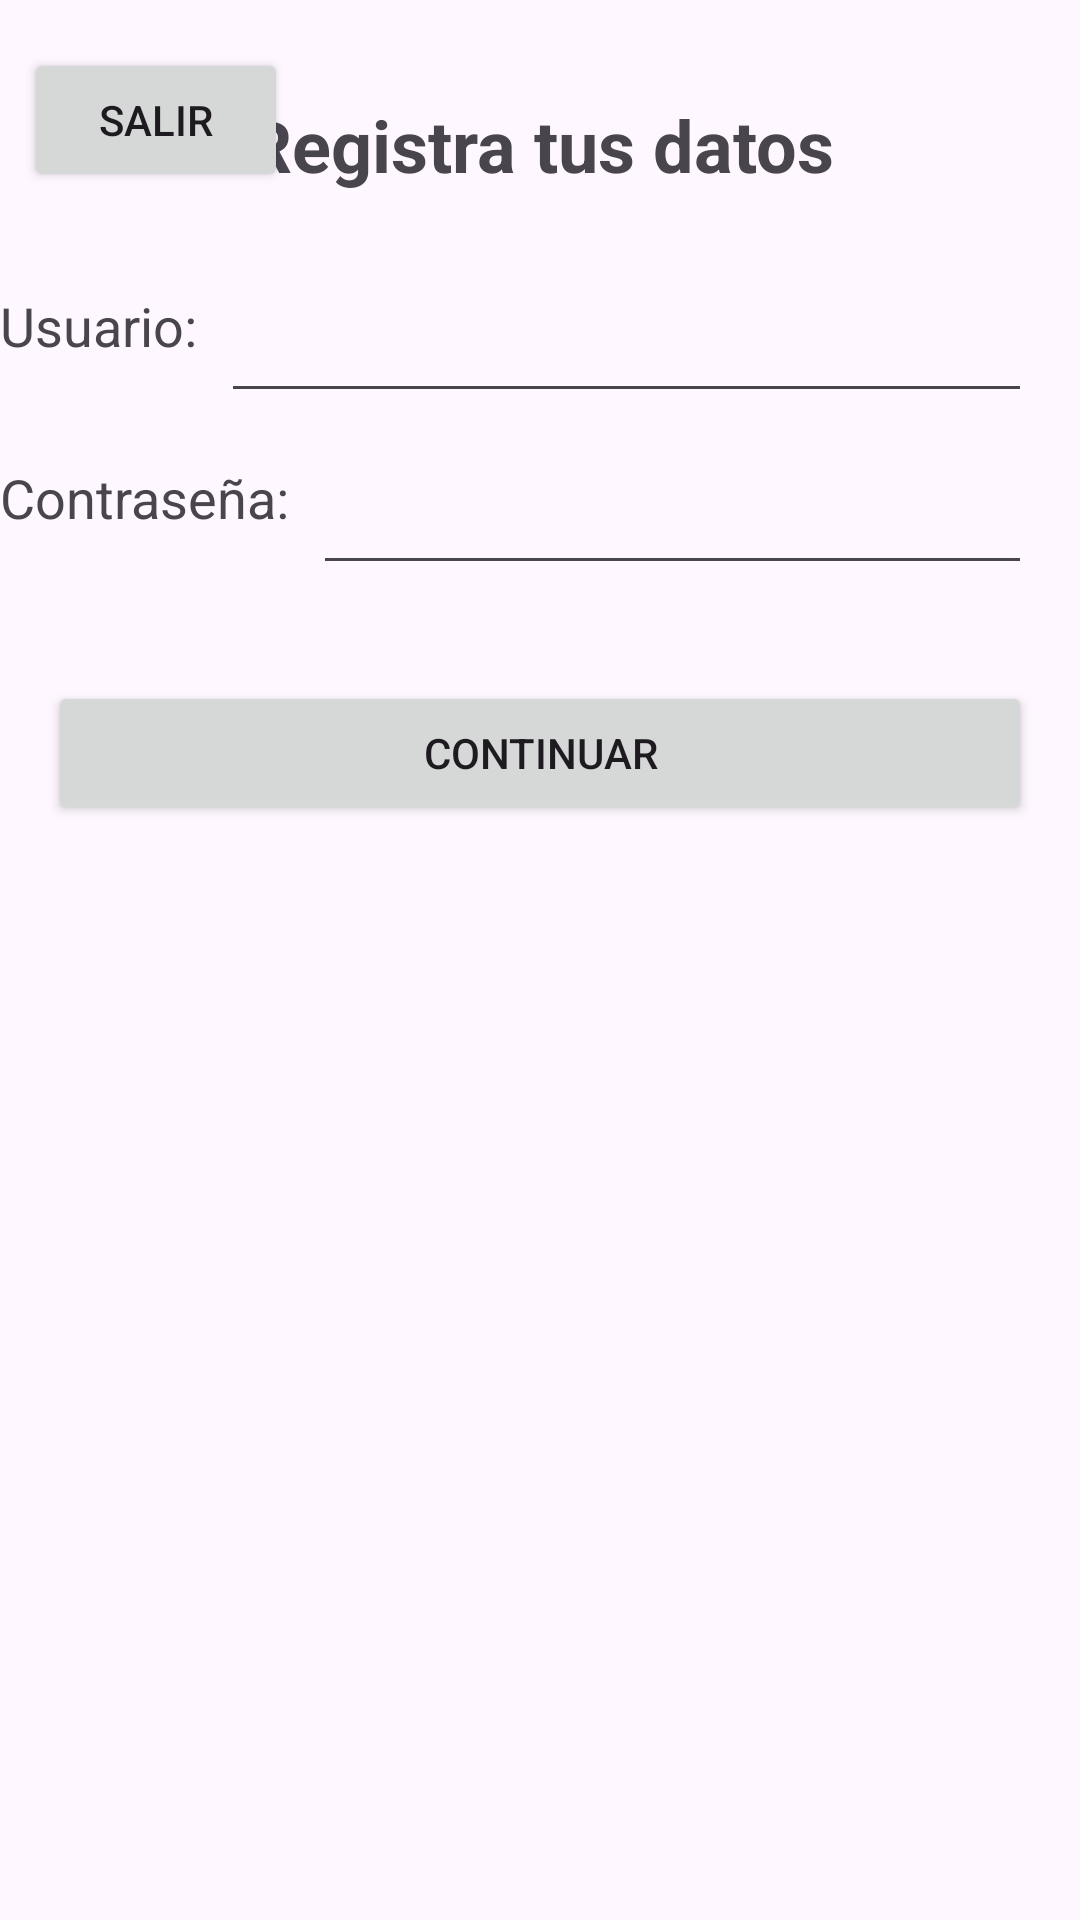

Layout XML and referenced resources for this Android screen:
<!-- AndroidManifest.xml: application theme Theme.MasterPiece -->
<!-- res/layout/activity_register.xml -->
<?xml version="1.0" encoding="utf-8"?>
<androidx.constraintlayout.widget.ConstraintLayout xmlns:android="http://schemas.android.com/apk/res/android"
    xmlns:app="http://schemas.android.com/apk/res-auto"
    xmlns:tools="http://schemas.android.com/tools"
    android:id="@+id/main"
    android:layout_width="match_parent"
    android:layout_height="match_parent"
    tools:context=".features.auth.pages.RegisterActivity">

    
    <TextView
        android:id="@+id/tituloregister"
        android:layout_width="wrap_content"
        android:layout_height="wrap_content"
        android:text="Registra tus datos"
        android:textSize="24sp"
        android:textStyle="bold"
        app:layout_constraintTop_toTopOf="parent"
        app:layout_constraintStart_toStartOf="parent"
        app:layout_constraintEnd_toEndOf="parent"
        android:layout_marginTop="32dp"/>

    
    <TextView
        android:id="@+id/textUsuarioRegister"
        android:layout_width="wrap_content"
        android:layout_height="wrap_content"
        android:text="Usuario:"
        android:textSize="18sp"
        app:layout_constraintTop_toBottomOf="@id/tituloregister"
        app:layout_constraintStart_toStartOf="parent"
        android:layout_marginTop="32dp"/>

    <EditText
        android:id="@+id/editUsuarioRegister"
        android:layout_width="0dp"
        android:layout_height="wrap_content"
        android:inputType="text"
        app:layout_constraintTop_toTopOf="@id/textUsuarioRegister"
        app:layout_constraintStart_toEndOf="@id/textUsuarioRegister"
        app:layout_constraintEnd_toEndOf="parent"
        android:layout_marginStart="8dp"
        android:layout_marginEnd="16dp"/>

    
    <TextView
        android:id="@+id/textPasswordRegister"
        android:layout_width="wrap_content"
        android:layout_height="wrap_content"
        android:text="Contraseña:"
        android:textSize="18sp"
        app:layout_constraintTop_toBottomOf="@id/editUsuarioRegister"
        app:layout_constraintStart_toStartOf="parent"
        android:layout_marginTop="16dp"/>

    <EditText
        android:id="@+id/editPasswordRegister"
        android:layout_width="0dp"
        android:layout_height="wrap_content"
        android:inputType="text"
        app:layout_constraintTop_toTopOf="@id/textPasswordRegister"
        app:layout_constraintStart_toEndOf="@id/textPasswordRegister"
        app:layout_constraintEnd_toEndOf="parent"
        android:layout_marginStart="8dp"
        android:layout_marginEnd="16dp"/>

    
    
    <Button
        android:id="@+id/btnSalirRegisterUsuario"
        android:layout_width="wrap_content"
        android:layout_height="wrap_content"
        android:text="Salir"
        app:layout_constraintTop_toTopOf="parent"
        app:layout_constraintStart_toStartOf="parent"
        android:layout_marginTop="16dp"
        android:layout_marginStart="8dp"/>


    
    <Button
        android:id="@+id/btnContinuarRegisterCliente"
        android:layout_width="0dp"
        android:layout_height="wrap_content"
        android:layout_marginStart="16dp"
        android:layout_marginTop="32dp"
        android:layout_marginEnd="16dp"
        android:text="Continuar"
        app:layout_constraintEnd_toEndOf="parent"
        app:layout_constraintHorizontal_bias="0.0"
        app:layout_constraintStart_toStartOf="parent"
        app:layout_constraintTop_toBottomOf="@id/editPasswordRegister" />

</androidx.constraintlayout.widget.ConstraintLayout>
<!-- resources referenced by this layout -->
<resources>
  <style name="Theme.MasterPiece" parent="Base.Theme.MasterPiece" />
  <style name="Base.Theme.MasterPiece" parent="Theme.Material3.DayNight.NoActionBar">
          
          
      </style>
</resources>
